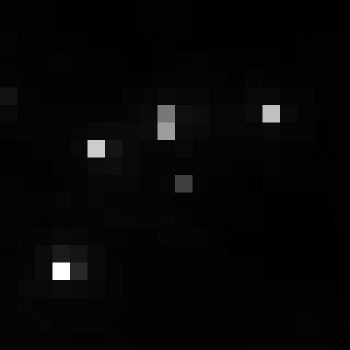

The table this chart was drawn from, first rows:
, xmin, ymin, lat, lon, area, perimeter, max_nanowatts, min_nanowatts, moonlight_illumination, clear_sky_confidence, mean_nanowatts
0, 856, 3060, -4.778, -4.778, 1.0, 0.0, 25.07, 0.3839, 11.82, 0.0, 3.023
